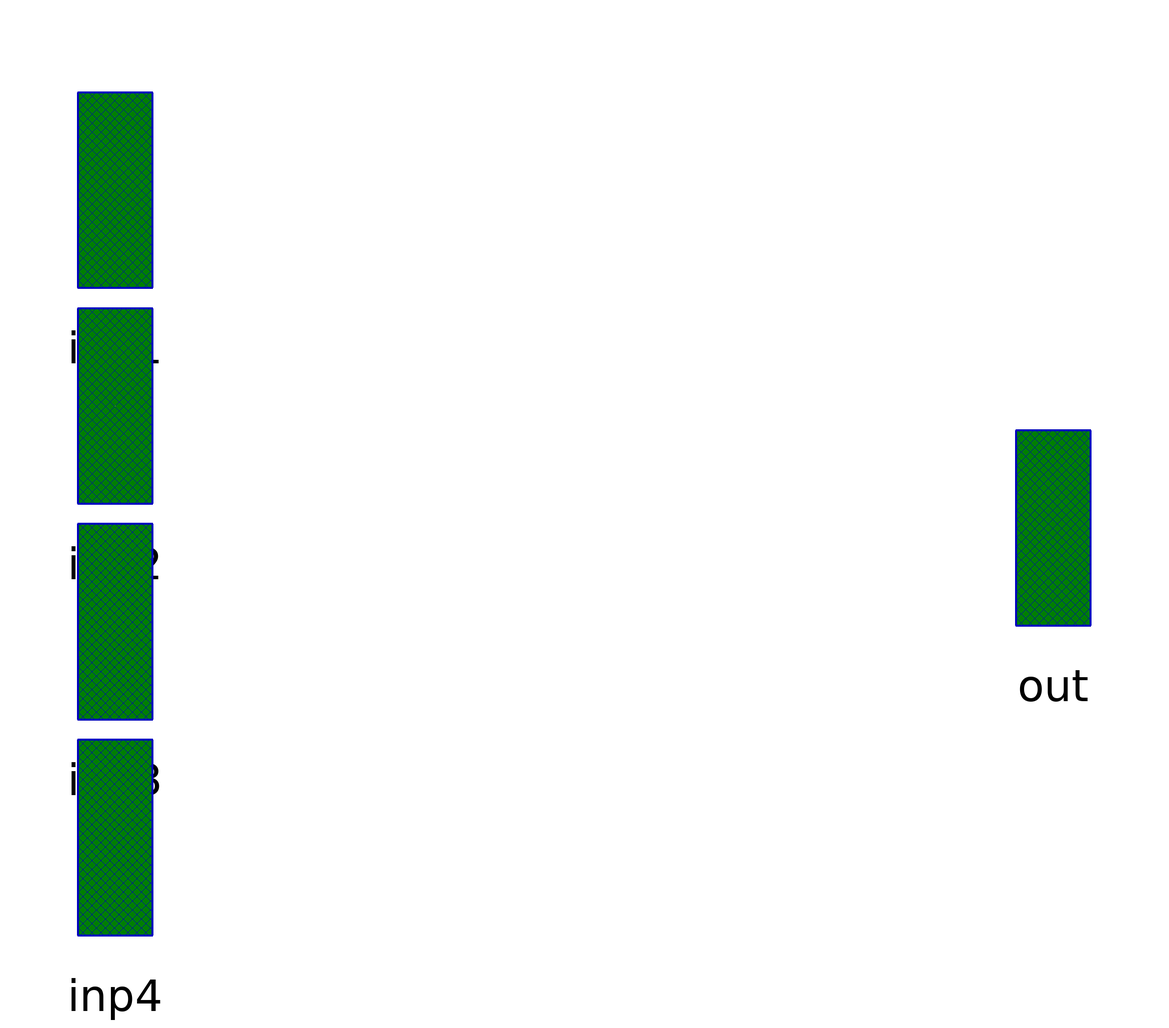

The Modelica model whose source follows is shown above as a component diagram (icons at their Placement, wires along their Line points).

model Summator_4
        OMLET.Interfaces.Signal_pin inp1 annotation (
          extent=[-94,14; -74,66],
          layer="icon",
          Placement(transformation(extent={{-110,46},{-90,98}}, rotation=0),
              iconTransformation(extent={{-110,46},{-90,98}})));
        OMLET.Interfaces.Signal_pin inp2 annotation (
          extent=[-94,-66; -74,-14],
          layer="icon",
          Placement(transformation(extent={{-110,0},{-90,52}}, rotation=0),
              iconTransformation(extent={{-110,0},{-90,52}})));
        OMLET.Interfaces.Signal_pin out annotation (
          extent=[74,-26; 94,26],
          layer="icon",
          Placement(transformation(extent={{90,-26},{110,26}}, rotation=0),
              iconTransformation(extent={{90,-26},{110,26}})));
        Interfaces.Signal_pin       inp3 annotation (
          extent=[-94,-66; -74,-14],
          layer="icon",
          Placement(transformation(extent={{-110,-46},{-90,6}},  rotation=0),
              iconTransformation(extent={{-110,-46},{-90,6}})));
        Interfaces.Signal_pin       inp4 annotation (
          extent=[-94,-66; -74,-14],
          layer="icon",
          Placement(transformation(extent={{-110,-92},{-90,-40}},rotation=0),
              iconTransformation(extent={{-110,-92},{-90,-40}})));
      equation
        // the sum of 2 input signals
        out.Signal = inp1.Signal + inp2.Signal + inp3.Signal + inp4.Signal;
        connect(inp2, inp2) annotation (Line(
            points={{-100,26},{-100,26}},
            color={255,255,0},
            thickness=0.5));
        annotation (
          Coordsys(
            extent=[-100, -100; 100, 100],
            grid=[2, 2],
            component=[20, 20]),
          Icon(
            coordinateSystem(
              preserveAspectRatio=false,
              preserveOrientation=false,
              extent={{-100,-100},{100,100}},
              grid={2,2},
              initialScale=0),
            graphics={
              Rectangle(
                extent={{-60,98},{60,-98}},
                lineColor={0,0,255},
                lineThickness=1,
                fillColor={255,255,255},
                fillPattern=FillPattern.Forward),
              Line(
                points={{-60,70},{-94,70}},
                color={0,0,255},
                thickness=1),
              Line(
                points={{-60,-64},{-96,-64}},
                color={0,0,255},
                thickness=1),
              Line(
                points={{96,0},{60,0}},
                color={0,0,255},
                thickness=1),
              Rectangle(
                extent={{-50,72},{-22,68}},
                lineColor={28,108,200},
                fillColor={0,0,0},
                fillPattern=FillPattern.Solid,
                lineThickness=1),
              Rectangle(
                extent={{-38,86},{-34,54}},
                lineColor={28,108,200},
                fillColor={0,0,0},
                fillPattern=FillPattern.Solid,
                lineThickness=1),
              Line(
                points={{-60,-20},{-94,-20}},
                color={0,0,255},
                thickness=1),
              Line(
                points={{-60,26},{-94,26}},
                color={0,0,255},
                thickness=1),
              Rectangle(
                extent={{-50,28},{-22,24}},
                lineColor={28,108,200},
                fillColor={0,0,0},
                fillPattern=FillPattern.Solid,
                lineThickness=1),
              Rectangle(
                extent={{-38,42},{-34,10}},
                lineColor={28,108,200},
                fillColor={0,0,0},
                fillPattern=FillPattern.Solid,
                lineThickness=1),
              Rectangle(
                extent={{-38,-4},{-34,-36}},
                lineColor={28,108,200},
                fillColor={0,0,0},
                fillPattern=FillPattern.Solid,
                lineThickness=1),
              Rectangle(
                extent={{-50,-18},{-22,-22}},
                lineColor={28,108,200},
                fillColor={0,0,0},
                fillPattern=FillPattern.Solid,
                lineThickness=1),
              Rectangle(
                extent={{-38,-48},{-34,-80}},
                lineColor={28,108,200},
                fillColor={0,0,0},
                fillPattern=FillPattern.Solid,
                lineThickness=1),
              Rectangle(
                extent={{-50,-62},{-22,-66}},
                lineColor={28,108,200},
                fillColor={0,0,0},
                fillPattern=FillPattern.Solid,
                lineThickness=1)},
            Rectangle(extent=[-60, 80; 60, -80], style(
                color=73,
                thickness=2,
                fillColor=7,
                fillPattern=7)),
            Line(points=[-60, 40; -76, 40], style(thickness=2)),
            Line(points=[-60, -40; -76, -40], style(thickness=2)),
            Line(points=[76, 0; 60, 0], style(thickness=2)),
            Rectangle(extent=[-50, 42; -14, 38], style(fillColor=0)),
            Rectangle(extent=[-34, 60; -30, 20], style(fillColor=0)),
            Rectangle(extent=[-34, -20; -30, -60], style(fillColor=0)),
            Rectangle(extent=[-50, -38; -14, -42], style(fillColor=0))),
          Window(
            x=0.29,
            y=0.02,
            width=0.6,
            height=0.6),
          Documentation(info="<html>
<p>The adder model with 4 inputs. </p>
<p>Модель сумматора с 4 входами. </p>
</html>"));
      end Summator_4;